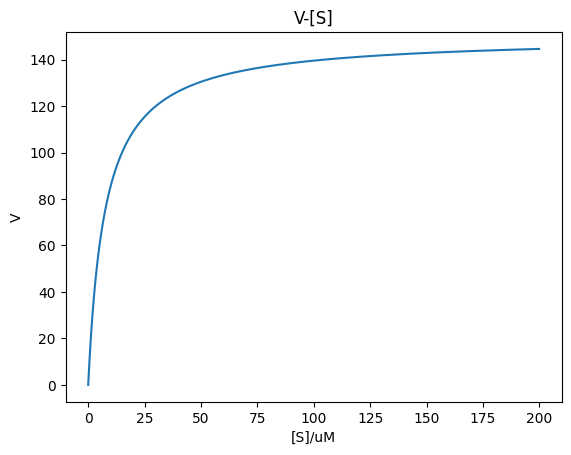

The script that saved this image:
import numpy as np
from matplotlib import pyplot as plt
plt.rcParams['font.sans-serif'] = ['SimHei'] #用来正常显示中文标签
plt.rcParams['axes.unicode_minus'] = False #用来正常显示负号
# 速率——浓度图像
S = np.arange(0, 200, 0.1)#生成等差数组
V = (150*S)/(7.5+S)
plt.xlabel('[S]/uM')
plt.ylabel('V')
plt.title("V-[S]")
plt.plot(S, V)
plt.show()
